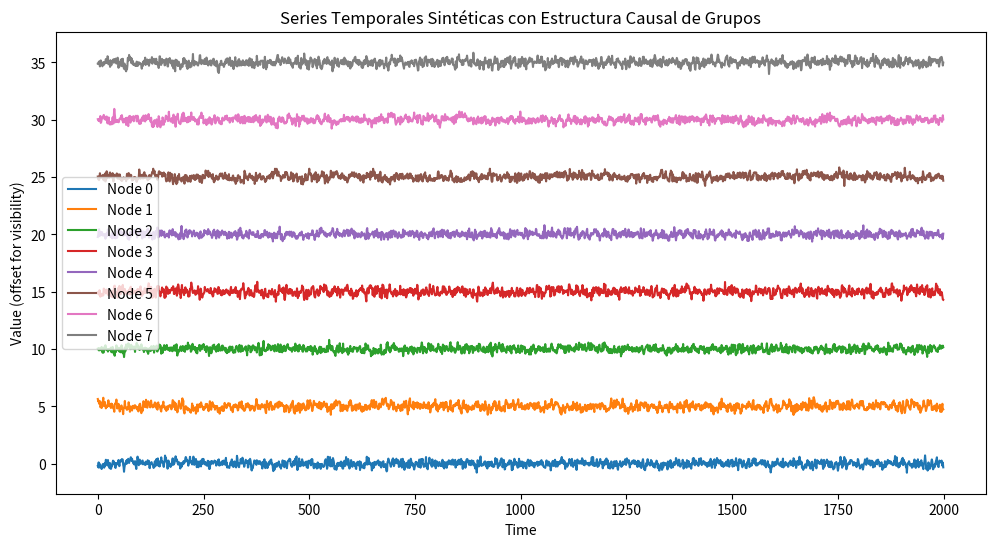

Recreate this plot in Python.
import numpy as np
import itertools
import math
from typing import Callable, Union, Tuple, List, Dict, cast

# Type alias for the causal links structure.
# Format: {node_j: [( ((parent1, lag1), (parent2, lag2), ...), coeff, func ), ...]}
CausalLinks = Dict[int, List[Tuple[Tuple[Tuple[int, int], ...], float, Callable[..., float]]]]


def _get_topological_order(links: CausalLinks, N: int) -> List[int]:
    """Computes the topological order of the contemporaneous (lag=0) sub-graph."""
    in_degree = {i: 0 for i in range(N)}
    adj_list = {i: [] for i in range(N)}

    for j in range(N):
        for parent_tuple, _, _ in links[j]:
            for parent_i, lag in parent_tuple:
                if lag == 0 and parent_i != j:
                    adj_list[parent_i].append(j)
                    in_degree[j] += 1

    queue = [i for i in range(N) if in_degree[i] == 0]
    topo_order = []

    while queue:
        node = queue.pop(0)
        topo_order.append(node)
        for neighbor in adj_list[node]:
            in_degree[neighbor] -= 1
            if in_degree[neighbor] == 0:
                queue.append(neighbor)

    if len(topo_order) != N:
        raise ValueError("Cyclic contemporaneous links detected. DAG required for lag=0.")
    return topo_order


def _check_linear_stationarity(links: CausalLinks, N: int, max_lag: int) -> bool:
    """Checks stationarity by approximating the spectral radius of the companion matrix."""
    if max_lag == 0:
        return True

    graph = np.zeros((N, N, max_lag))
    for j in range(N):
        for parent_tuple, coeff, _ in links[j]:
            for parent_i, lag in parent_tuple:
                if lag < 0:
                    # Use absolute value of the coefficient to ensure we are checking the magnitude of influence, regardless of sign.
                    graph[j, parent_i, abs(lag) - 1] += abs(coeff)

    companion_dim = N * max_lag
    companion_matrix = np.zeros((companion_dim, companion_dim))
    
    for lag_idx in range(max_lag):
        companion_matrix[:N, lag_idx * N : (lag_idx + 1) * N] = graph[:, :, lag_idx]
        
    if max_lag > 1:
        companion_matrix[N:, :-N] = np.eye(N * (max_lag - 1))

    eigenvalues = np.linalg.eigvals(companion_matrix)
    return np.max(np.abs(eigenvalues)) < 1.0


def generate_group_causal_process_structure(
        groups: List[List[int]],
        group_links: Dict[int, List[Tuple[int, int]]], 
        n_node_links_per_group_link: int = 2,
        inner_group_density: float = 0.3,
        latent_confounding_fraction: float = 0.0,
        maximum_of_nodes_confounded: int = 5,
        max_lag: int = 2,
        contemp_fraction: float = 0.0,
        cross_terms_fraction: float = 0.2, 
        dependency_funcs: List[Callable] = [lambda x: x], 
        multivariate_funcs: List[Callable] = [lambda x, y: x * y], 
        dependency_coeffs: List[float] = [-0.4, 0.4], 
        auto_coeffs: List[float] = [0.4], 
        seed: Union[int, None] = None,
        enforce_stationarity: bool = True
    ) -> Tuple[dict, set]: # <- CHANGED RETURN TYPE
    """
    Generates a node-level causal graph strictly derived from a predefined group-level structure.
    
    Returns:
        links: The causal graph structure.
        latent_nodes: A set containing the integer IDs of the enforced latent confounders.
    """
    rs = np.random.RandomState(seed)
    N = sum(len(g) for g in groups)
    max_tries = 100 if enforce_stationarity else 1
    
    # --- PHASE 0: DETERMINE LATENT CONFOUNDERS ---
    # Convert the fraction to a real number of nodes
    num_confounders = int(N * latent_confounding_fraction)
    all_nodes = list(range(N))
    
    # We sample which nodes will act as latent confounders
    if num_confounders > 0:
        latent_nodes = set(rs.choice(all_nodes, size=num_confounders, replace=False))
        visible_nodes = list(set(all_nodes) - latent_nodes)
    else:
        latent_nodes = set()
        visible_nodes = all_nodes

    # Quick check: we need at least 2 visible nodes for a confounder to actually confound something
    if num_confounders > 0 and len(visible_nodes) < 2:
        raise ValueError("Latent confounding fraction is too high; not enough visible nodes left to be confounded.")
    # ---------------------------------------------
    
    for attempt in range(max_tries):
        incoming_edges = {i: [] for i in range(N)}

        # 1. GENERATE INTER GROUP LINKS
        for target_g, parents in group_links.items():
            for parent_g, neg_lag in parents:
                for _ in range(n_node_links_per_group_link):
                    node_t = rs.choice(groups[target_g])
                    node_p = rs.choice(groups[parent_g])
                    
                    if (node_p, neg_lag) not in incoming_edges[node_t]:
                        incoming_edges[node_t].append((node_p, neg_lag))

        # 2. GENERATE INTRA GROUP LINKS
        for g_idx, group_nodes in enumerate(groups):
            local_order = list(rs.permutation(group_nodes))
            for i, node_t in enumerate(local_order):
                for j, node_p in enumerate(local_order):
                    if i == j: 
                        continue
                    
                    if rs.rand() < inner_group_density:
                        if j < i and rs.rand() < contemp_fraction:
                            neg_lag = 0
                        else:
                            neg_lag = -int(rs.randint(1, max_lag + 1)) if max_lag > 0 else 0
                            if neg_lag == 0: continue 
                            
                        if (node_p, neg_lag) not in incoming_edges[node_t]:
                            incoming_edges[node_t].append((node_p, neg_lag))

        # --- PHASE 2.5: ENFORCE LATENT CONFOUNDING ---
        # For every latent node, force it to cause at least two distinct visible nodes
        for l_node in latent_nodes:
            # Pick a random number of targets between 2 and max visible nodes
            n_targets = rs.randint(2, min(maximum_of_nodes_confounded, len(visible_nodes) + 1))
            targets = rs.choice(visible_nodes, size=n_targets, replace=False)
            
            for target in targets:
                # Randomize lag for the confounding effect
                c_lag = -int(rs.randint(1, max_lag + 1)) if max_lag > 0 else 0
                # Make sure we don't accidentally duplicate an edge that was generated naturally in Phase 1 or 2
                if (l_node, c_lag) not in incoming_edges[target]:
                    incoming_edges[target].append((l_node, c_lag))
        # ---------------------------------------------

        # 3. GENERATE AUTO-DEPENDENCIES
        links = {i: [] for i in range(N)}
        if max_lag > 0 and auto_coeffs:
            for i in range(N):
                a_coeff = float(rs.choice(auto_coeffs))
                if a_coeff != 0.0:
                    links[i].append(( ((i, -1),), a_coeff, dependency_funcs[0] ))

        # 4. PACKAGE AND APPLY FUNCTIONS (Univariate / Multivariate) FOR CROSS-LINKS
        for target_node, parents in incoming_edges.items():
            rs.shuffle(parents)
            while parents:
                c = float(rs.choice(dependency_coeffs))
                if c == 0.0:
                    parents.pop()
                    continue
                
                if len(parents) >= 2 and rs.rand() < cross_terms_fraction:
                    p1 = parents.pop()
                    p2 = parents.pop()
                    f = rs.choice(cast(list, multivariate_funcs))
                    links[target_node].append( ((p1, p2), c, f) )
                else:
                    p1 = parents.pop()
                    f = rs.choice(cast(list, dependency_funcs))
                    links[target_node].append( ((p1,), c, f) )

        # 5. CHECK STATIONARITY
        if not enforce_stationarity or _check_linear_stationarity(links, N, max_lag):
            return links, latent_nodes # <- Return both the graph and the identity of the confounders
            
    raise ValueError("A stationary process could not be generated after 100 attempts. Reduce dependency_coeffs.")


def generate_data_from_causal_process_structure(
        links: CausalLinks, 
        T: int = 1000, 
        noise_dists: List[str] = ['gaussian'], 
        noise_sigmas: List[float] = [0.2], 
        transient_fraction: float = 0.2, 
        seed: Union[int, None] = None
    ) -> Tuple[np.ndarray, bool]:
    """Unrolls the equations over time to generate the synthetic dataset."""
    rs = np.random.RandomState(seed)
    N = len(links)

    max_lag = 0
    for j in range(N):
        for parent_tuple, _, _ in links[j]:
            for _, lag in parent_tuple:
                max_lag = max(max_lag, abs(lag))

    transient = int(math.floor(transient_fraction * T))
    total_T = T + transient

    data = np.zeros((total_T, N), dtype='float32')
    for j in range(N):
        dist = rs.choice(noise_dists)
        sigma = rs.choice(noise_sigmas)
        
        if dist == 'gaussian': data[:, j] = rs.normal(0, sigma, total_T)
        elif dist == 'uniform': data[:, j] = rs.uniform(-sigma, sigma, total_T)
        elif dist == 'weibull':
            a = 2.0
            mean_w, var_w = math.gamma(1.5), math.gamma(2.0) - math.gamma(1.5)**2
            data[:, j] = sigma * (rs.weibull(a, total_T) - mean_w) / np.sqrt(var_w)

    causal_order = _get_topological_order(links, N)

    for t in range(max_lag, total_T):
        for j in causal_order:
            for parent_tuple, coeff, func in links[j]:
                # Extraer los valores de todos los padres involucrados en este término
                parent_vals = [data[t + lag, p_i] for p_i, lag in parent_tuple]
                data[t, j] += coeff * func(*parent_vals) # Multivariate unpacking

    data_final = data[transient:]
    nonvalid = bool(np.any(np.isnan(data_final)) or np.any(np.isinf(data_final)))

    return data_final, nonvalid

# ==============================================================================
# EXAMPLE OF USE
# ==============================================================================
if __name__ == '__main__':
    
    # 1. Definimos los Grupos
    grupos_definidos = [[0, 1, 2], [3, 4], [5, 6, 7]]
    
    # 2. Definimos el Macro-Grafo causal (Enlaces entre grupos)
    # Por ejemplo: el Grupo 0 causa al Grupo 1 en lag -1. El Grupo 1 causa al Grupo 2 en lag -2.
    enlaces_entre_grupos = {
        1: [(0, -1)],
        2: [(1, -2)],
    }
    
    # 3. Generamos la estructura a nivel de Nodo (Micro-Grafo)
    estructura_nodos, latent_confounders = generate_group_causal_process_structure(
        groups=grupos_definidos,
        group_links=enlaces_entre_grupos,
        n_node_links_per_group_link=2, # Crea 2 flechas entre nodos por cada enlace de grupo
        inner_group_density=0.4,       # Ruido causal dentro del propio grupo
        dependency_funcs=[lambda x: x, np.sin],
        multivariate_funcs=[lambda x, y: x * y],
        dependency_coeffs=[-0.3, 0.3],
        seed=42
    )
    
    # 4. Generamos las series temporales
    time_series, has_nans = generate_data_from_causal_process_structure(
        links=estructura_nodos,
        T=2000,
        noise_sigmas=[0.2]
    )
    
    print(f"Shape de las series temporales generadas: {time_series.shape}")
    
    import matplotlib.pyplot as plt
    plt.figure(figsize=(12, 6))
    for i in range(time_series.shape[1]):
        plt.plot(time_series[:, i] + i*5, label=f'Node {i}')  # Desplazamos cada nodo para visualización
    plt.title('Series Temporales Sintéticas con Estructura Causal de Grupos')
    plt.xlabel('Time')
    plt.ylabel('Value (offset for visibility)')
    plt.legend()
    plt.show()
